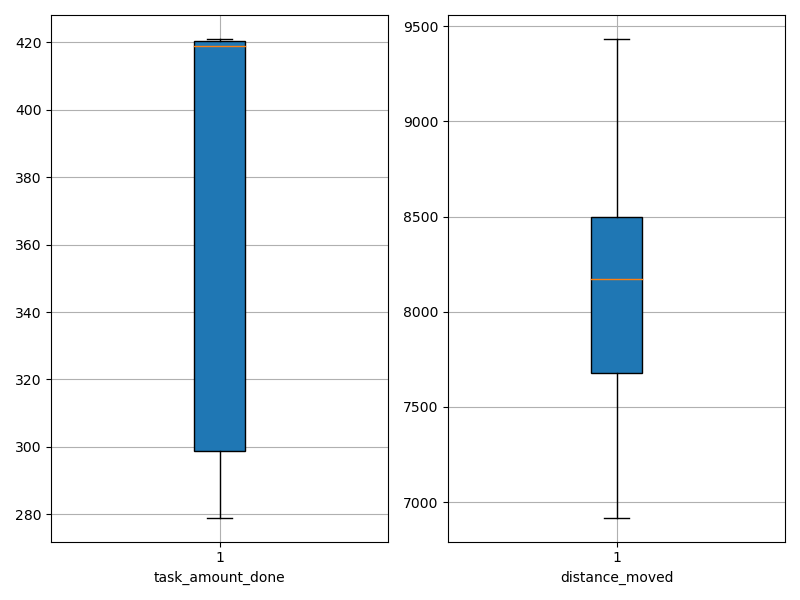

Values plotted in this chart, from the file beside it:
agent_id, task_amount_done, distance_moved
0, 421.0, 7636
1, 419.0, 7812
2, 421.0, 8752
3, 419.0, 8593
4, 419.0, 9433
5, 279.0, 8173
6, 421.0, 8175
7, 280.0, 8207
8, 282.0, 6918
9, 349.0, 7273
